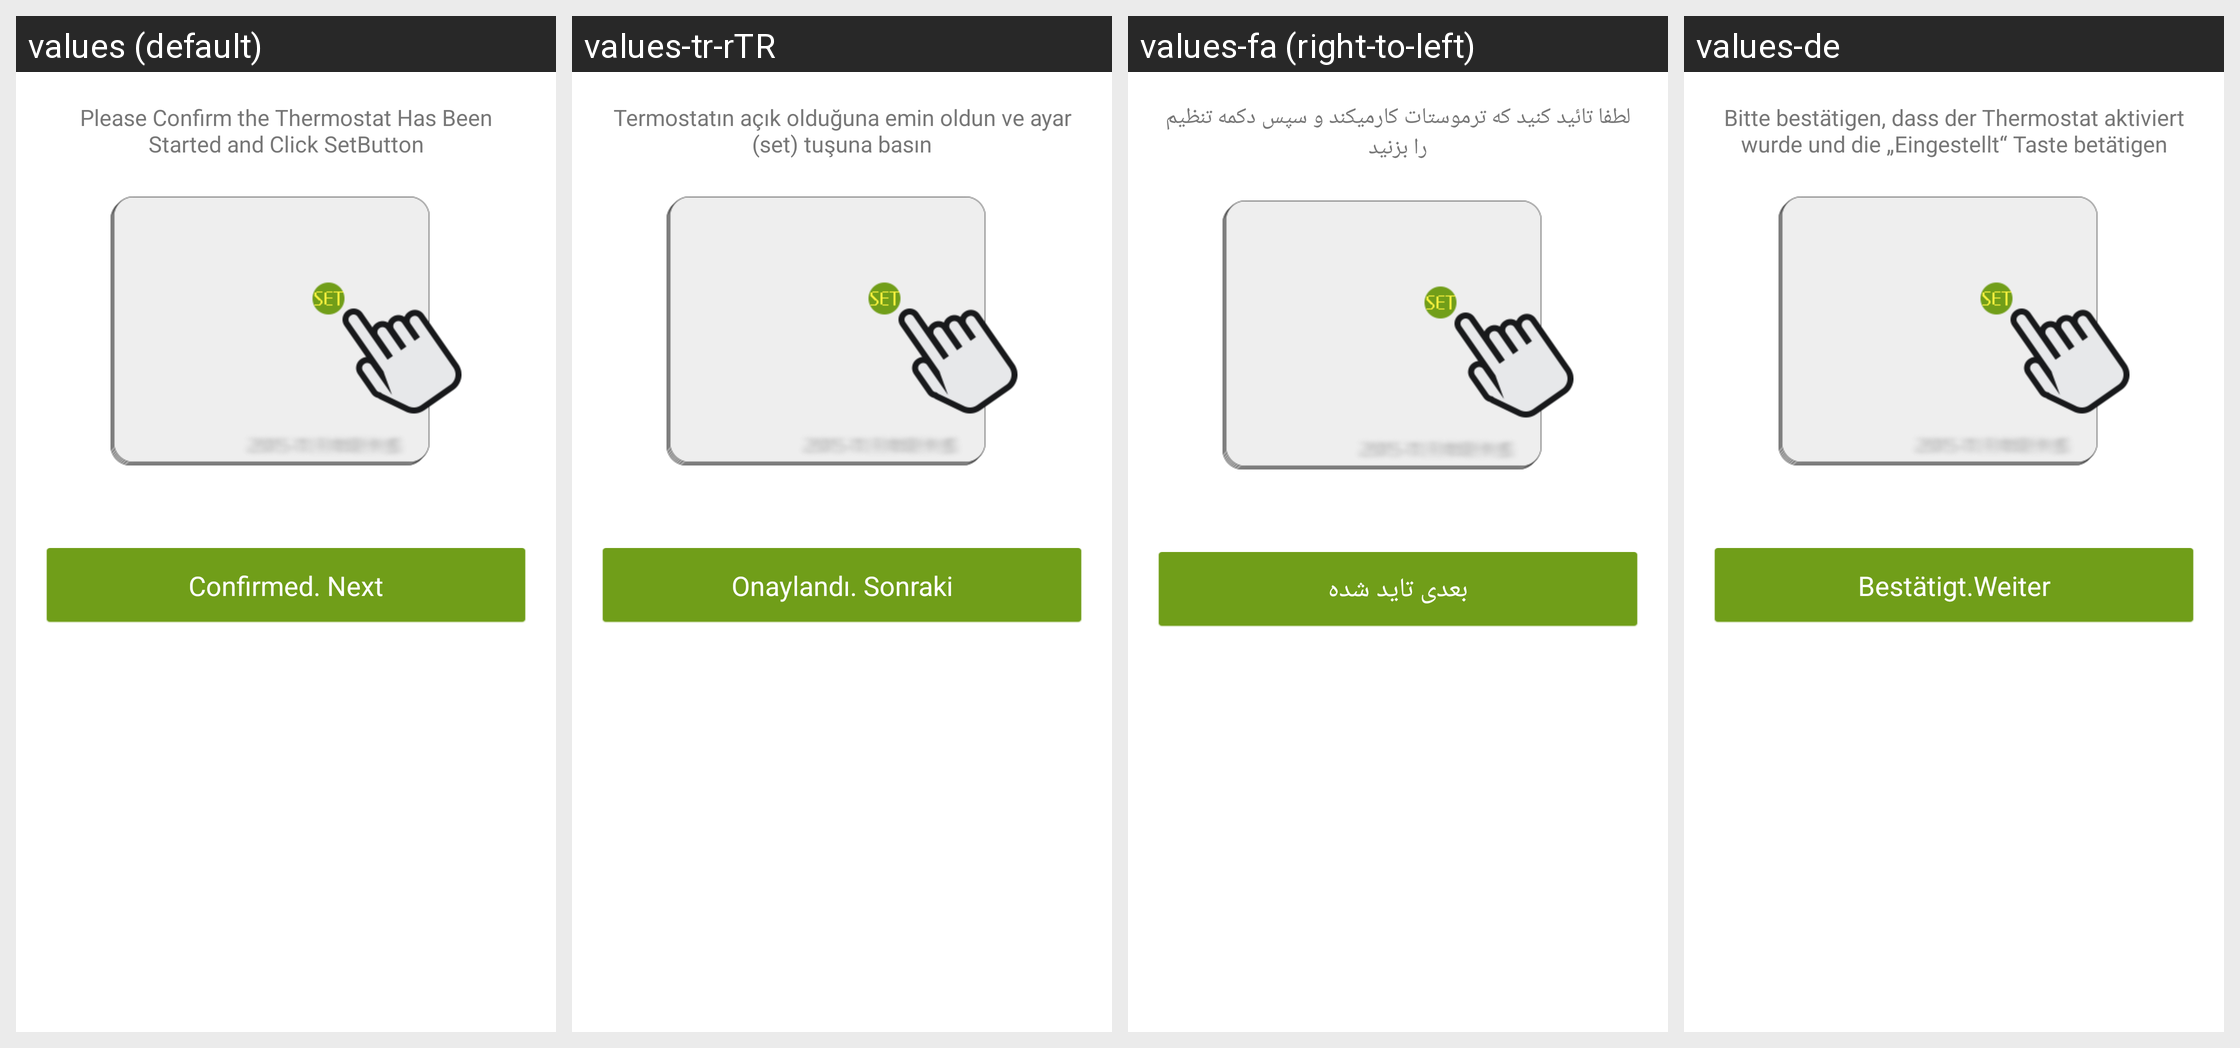

Here is an Android app screen in its default locale and in the app's own translations. Write out the translated-string differences for the strings that appear on this screen.
Android screen res/layout/fragment_guide_device_noset.xml rendered under 4 locales, left to right: values (default), values-tr-rTR, values-fa (right-to-left), values-de. Device: Nexus 5 (rendered at 1080×1920; each locale shown at half size, 540×960, under a caption strip naming it); theme WLTheme.
Other locales in the repository, not shown: values-cs, values-es, values-hu, values-iw-rIL, values-ko, values-pl, values-pt, values-ro, values-ru, values-vi, values-zh-rCN, values-zh-rTW.
Strings drawn on this screen, with the default value and each locale's value (text and hints the layout hard-codes, and strings that could not be matched under every locale, appear in the picture but are not listed):

device_join_gw_config_wifi_thermost_click_net_key
  values: Please Confirm the Thermostat Has Been Started and Click SetButton
  values-tr-rTR: Termostatın açık olduğuna emin oldun ve ayar (set) tuşuna basın
  values-fa: لطفا تائید کنید که ترموستات کارمیکند و سپس دکمه تنظیم را بزنید
  values-de: Bitte bestätigen, dass der Thermostat aktiviert wurde und die „Eingestellt“ Taste betätigen

device_join_gw_config_wifi_confirm_next_step
  values: Confirmed. Next
  values-tr-rTR: Onaylandı. Sonraki
  values-fa: بعدی تاید شده
  values-de: Bestätigt.Weiter
